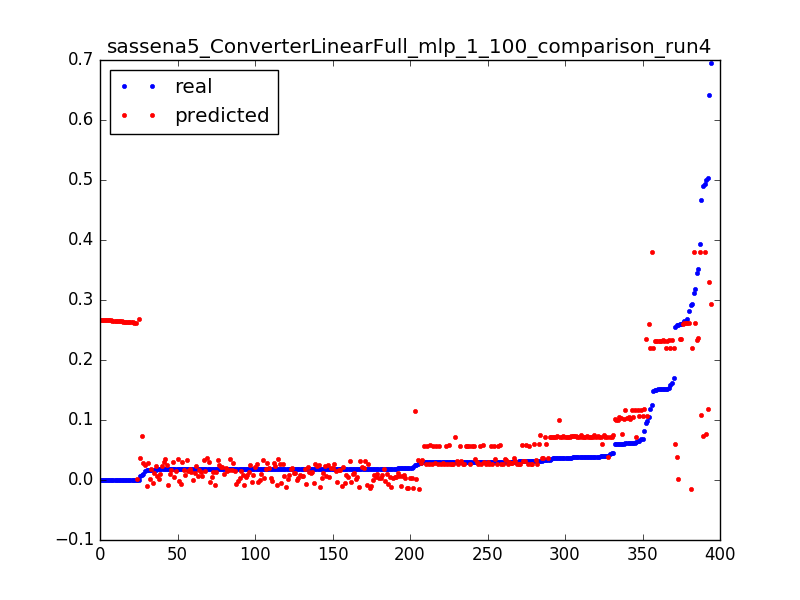

Source data for this figure (header and first rows):
0.29299922636140724, 0.220177547209, 0.0031847133757961785
0.148, 0.22, 0.006369
0.1577, 0.2199, 0.009554
0.1184, 0.2197, 0.01274
0.1696, 0.2196, 0.01592
0.1516, 0.2194, 0.01911
0.3524, 0.236, 0.003185
0.2606, 0.2356, 0.006369
0.2606, 0.2351, 0.009554
0.09497, 0.2346, 0.01274
1.3112518521432411e-05, 0.001641, 0.003185
0.2589, 0.00194, 0.006369
0.0247, 0.002238, 0.009554
0.02042, 0.002536, 0.01274
0.01992, 0.002835, 0.01592
0.01938, 0.003133, 0.01911
0.019, 0.003431, 0.02229
0.01887, 0.00373, 0.02548
0.01887, 0.004028, 0.02866
0.01896, 0.004326, 0.03185
0.019, 0.004615, 0.03503
0.0185, 0.004904, 0.03822
0.01904, 0.005192, 0.0414
0.01863, 0.005481, 0.04459
0.01884, 0.00577, 0.04777
0.01924, 0.006059, 0.05096
0.01829, 0.006347, 0.05414
0.01838, 0.006636, 0.05732
0.01933, 0.006925, 0.06051
0.01846, 0.007214, 0.06369
0.01837, 0.007502, 0.06688
0.01883, 0.007791, 0.07006
0.01934, 0.00808, 0.07325
0.01887, 0.008369, 0.07643
0.01812, 0.008802, 0.07962
0.01867, 0.009327, 0.0828
0.01893, 0.009851, 0.08599
0.01884, 0.01038, 0.08917
0.01918, 0.0109, 0.09236
0.01834, 0.01142, 0.09554
0.01834, 0.01195, 0.09873
0.01867, 0.01247, 0.1019
0.01813, 0.013, 0.1051
0.0184, 0.01352, 0.1083
0.01792, 0.01406, 0.1115
0.01855, 0.01461, 0.1146
0.01785, 0.01515, 0.1178
0.01811, 0.0157, 0.121
0.01857, 0.01624, 0.1242
0.01858, 0.01679, 0.1274
0.0181, 0.01733, 0.1306
0.01833, 0.01787, 0.1338
0.01838, 0.01842, 0.1369
0.01887, 0.01896, 0.1401
0.01833, 0.01951, 0.1433
0.0182, 0.02005, 0.1465
0.01853, 0.0206, 0.1497
0.01859, 0.02114, 0.1529
0.01806, 0.02169, 0.1561
0.01872, 0.02223, 0.1592
0.01825, 0.02278, 0.1624
... 334 more rows
